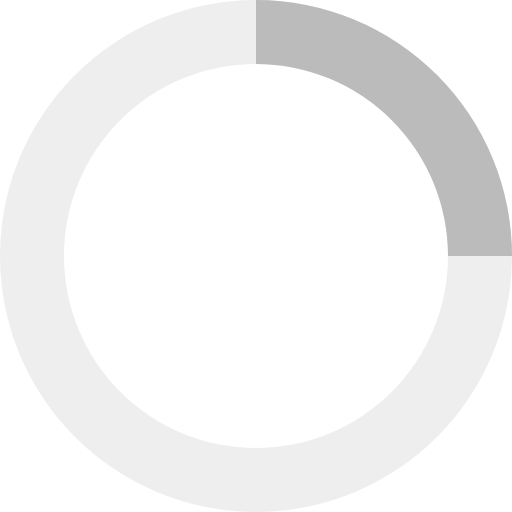
t = 0.00 s
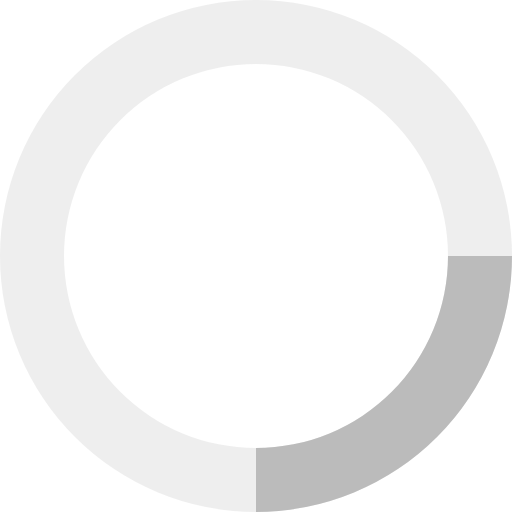
t = 0.20 s
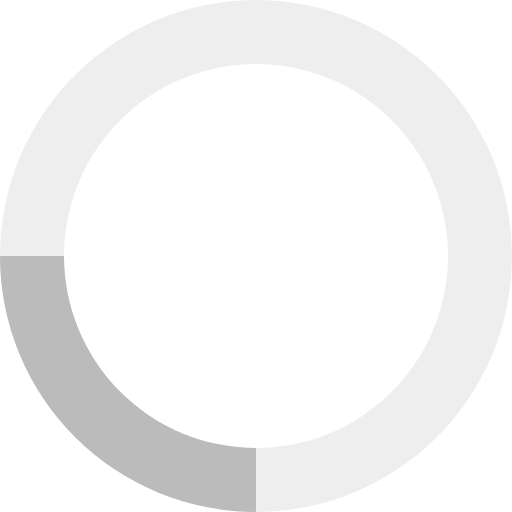
t = 0.40 s
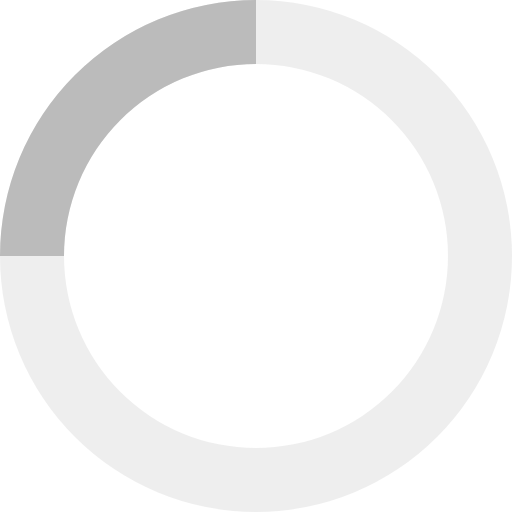
t = 0.60 s

The animated SVG that drew these frames (rendered in a browser with its animation timeline set to each time). Animation: 1 SMIL element (animateTransform=1); one cycle of 0.80 s, repeats indefinitely.

<svg xmlns="http://www.w3.org/2000/svg" viewBox="0 0 32 32" width="32" height="32" fill="#BBBBBB">
  <path opacity=".25" d="M16 0 A16 16 0 0 0 16 32 A16 16 0 0 0 16 0 M16 4 A12 12 0 0 1 16 28 A12 12 0 0 1 16 4"/>
  <path d="M16 0 A16 16 0 0 1 32 16 L28 16 A12 12 0 0 0 16 4z">
    <animateTransform attributeName="transform" type="rotate" from="0 16 16" to="360 16 16" dur="0.8s" repeatCount="indefinite" />
  </path>
</svg>